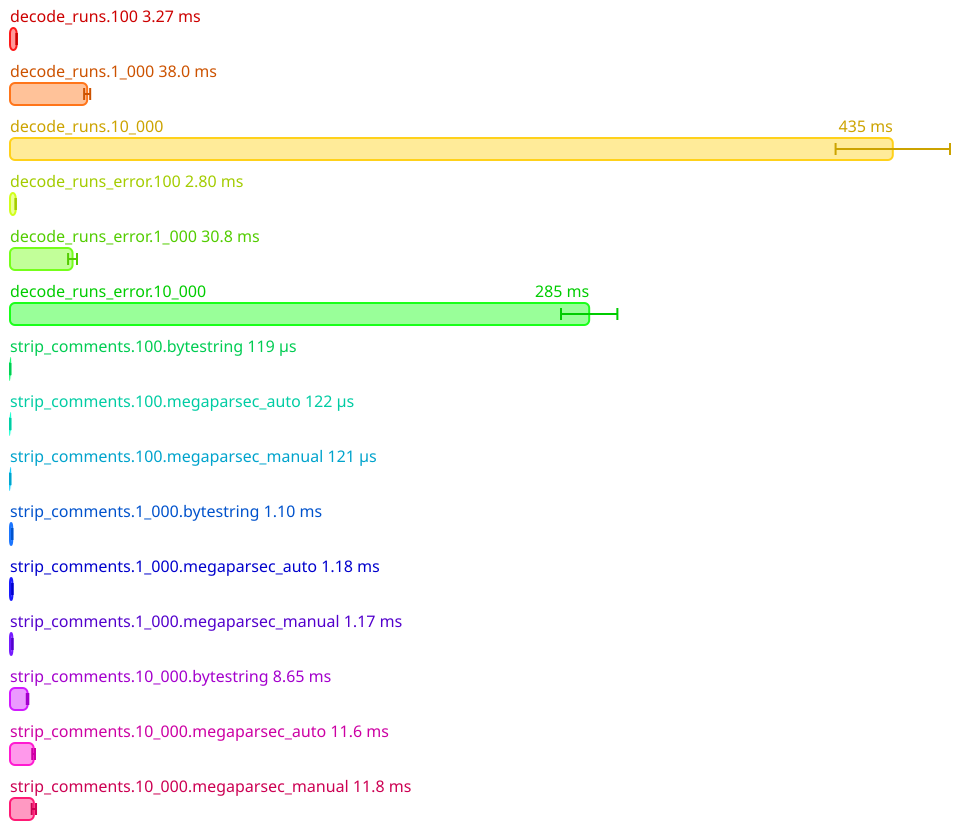

Source data for this figure (header and first rows):
Name, Mean (ps), 2*Stdev (ps), Allocated, Copied, Peak Memory
All.decode_runs.100, 3268751231, 44176674, 8274087, 139793, 15728640
All.decode_runs.1_000, 38026567400, 1488906880, 90719165, 3092979, 15728640
All.decode_runs.10_000, 435083669600, 28193895996, 1005529580, 57755033, 27262976
All.decode_runs_error.100, 2801925593, 91339812, 6518436, 122271, 27262976
All.decode_runs_error.1_000, 30824117350, 2193708128, 62790767, 2344880, 27262976
All.decode_runs_error.10_000, 285453837300, 13889590482, 625236774, 29455121, 34603008
All.strip_comments.100.bytestring, 118922476, 9704022, 178368, 22, 34603008
All.strip_comments.100.megaparsec_auto, 122058858, 6980332, 188451, 160, 34603008
All.strip_comments.100.megaparsec_manual, 121121203, 3316186, 188912, 162, 34603008
All.strip_comments.1_000.bytestring, 1100356456, 94865630, 1743805, 257, 34603008
All.strip_comments.1_000.megaparsec_auto, 1175046825, 93706872, 1753790, 1529, 34603008
All.strip_comments.1_000.megaparsec_manu…, 1170095887, 86927812, 1754324, 1527, 34603008
All.strip_comments.10_000.bytestring, 8649329112, 379576898, 17392135, 1723, 34603008
All.strip_comments.10_000.megaparsec_aut…, 11638810800, 677419476, 17405539, 8447, 34603008
All.strip_comments.10_000.megaparsec_man…, 11763668950, 1065773054, 17405645, 8358, 34603008
